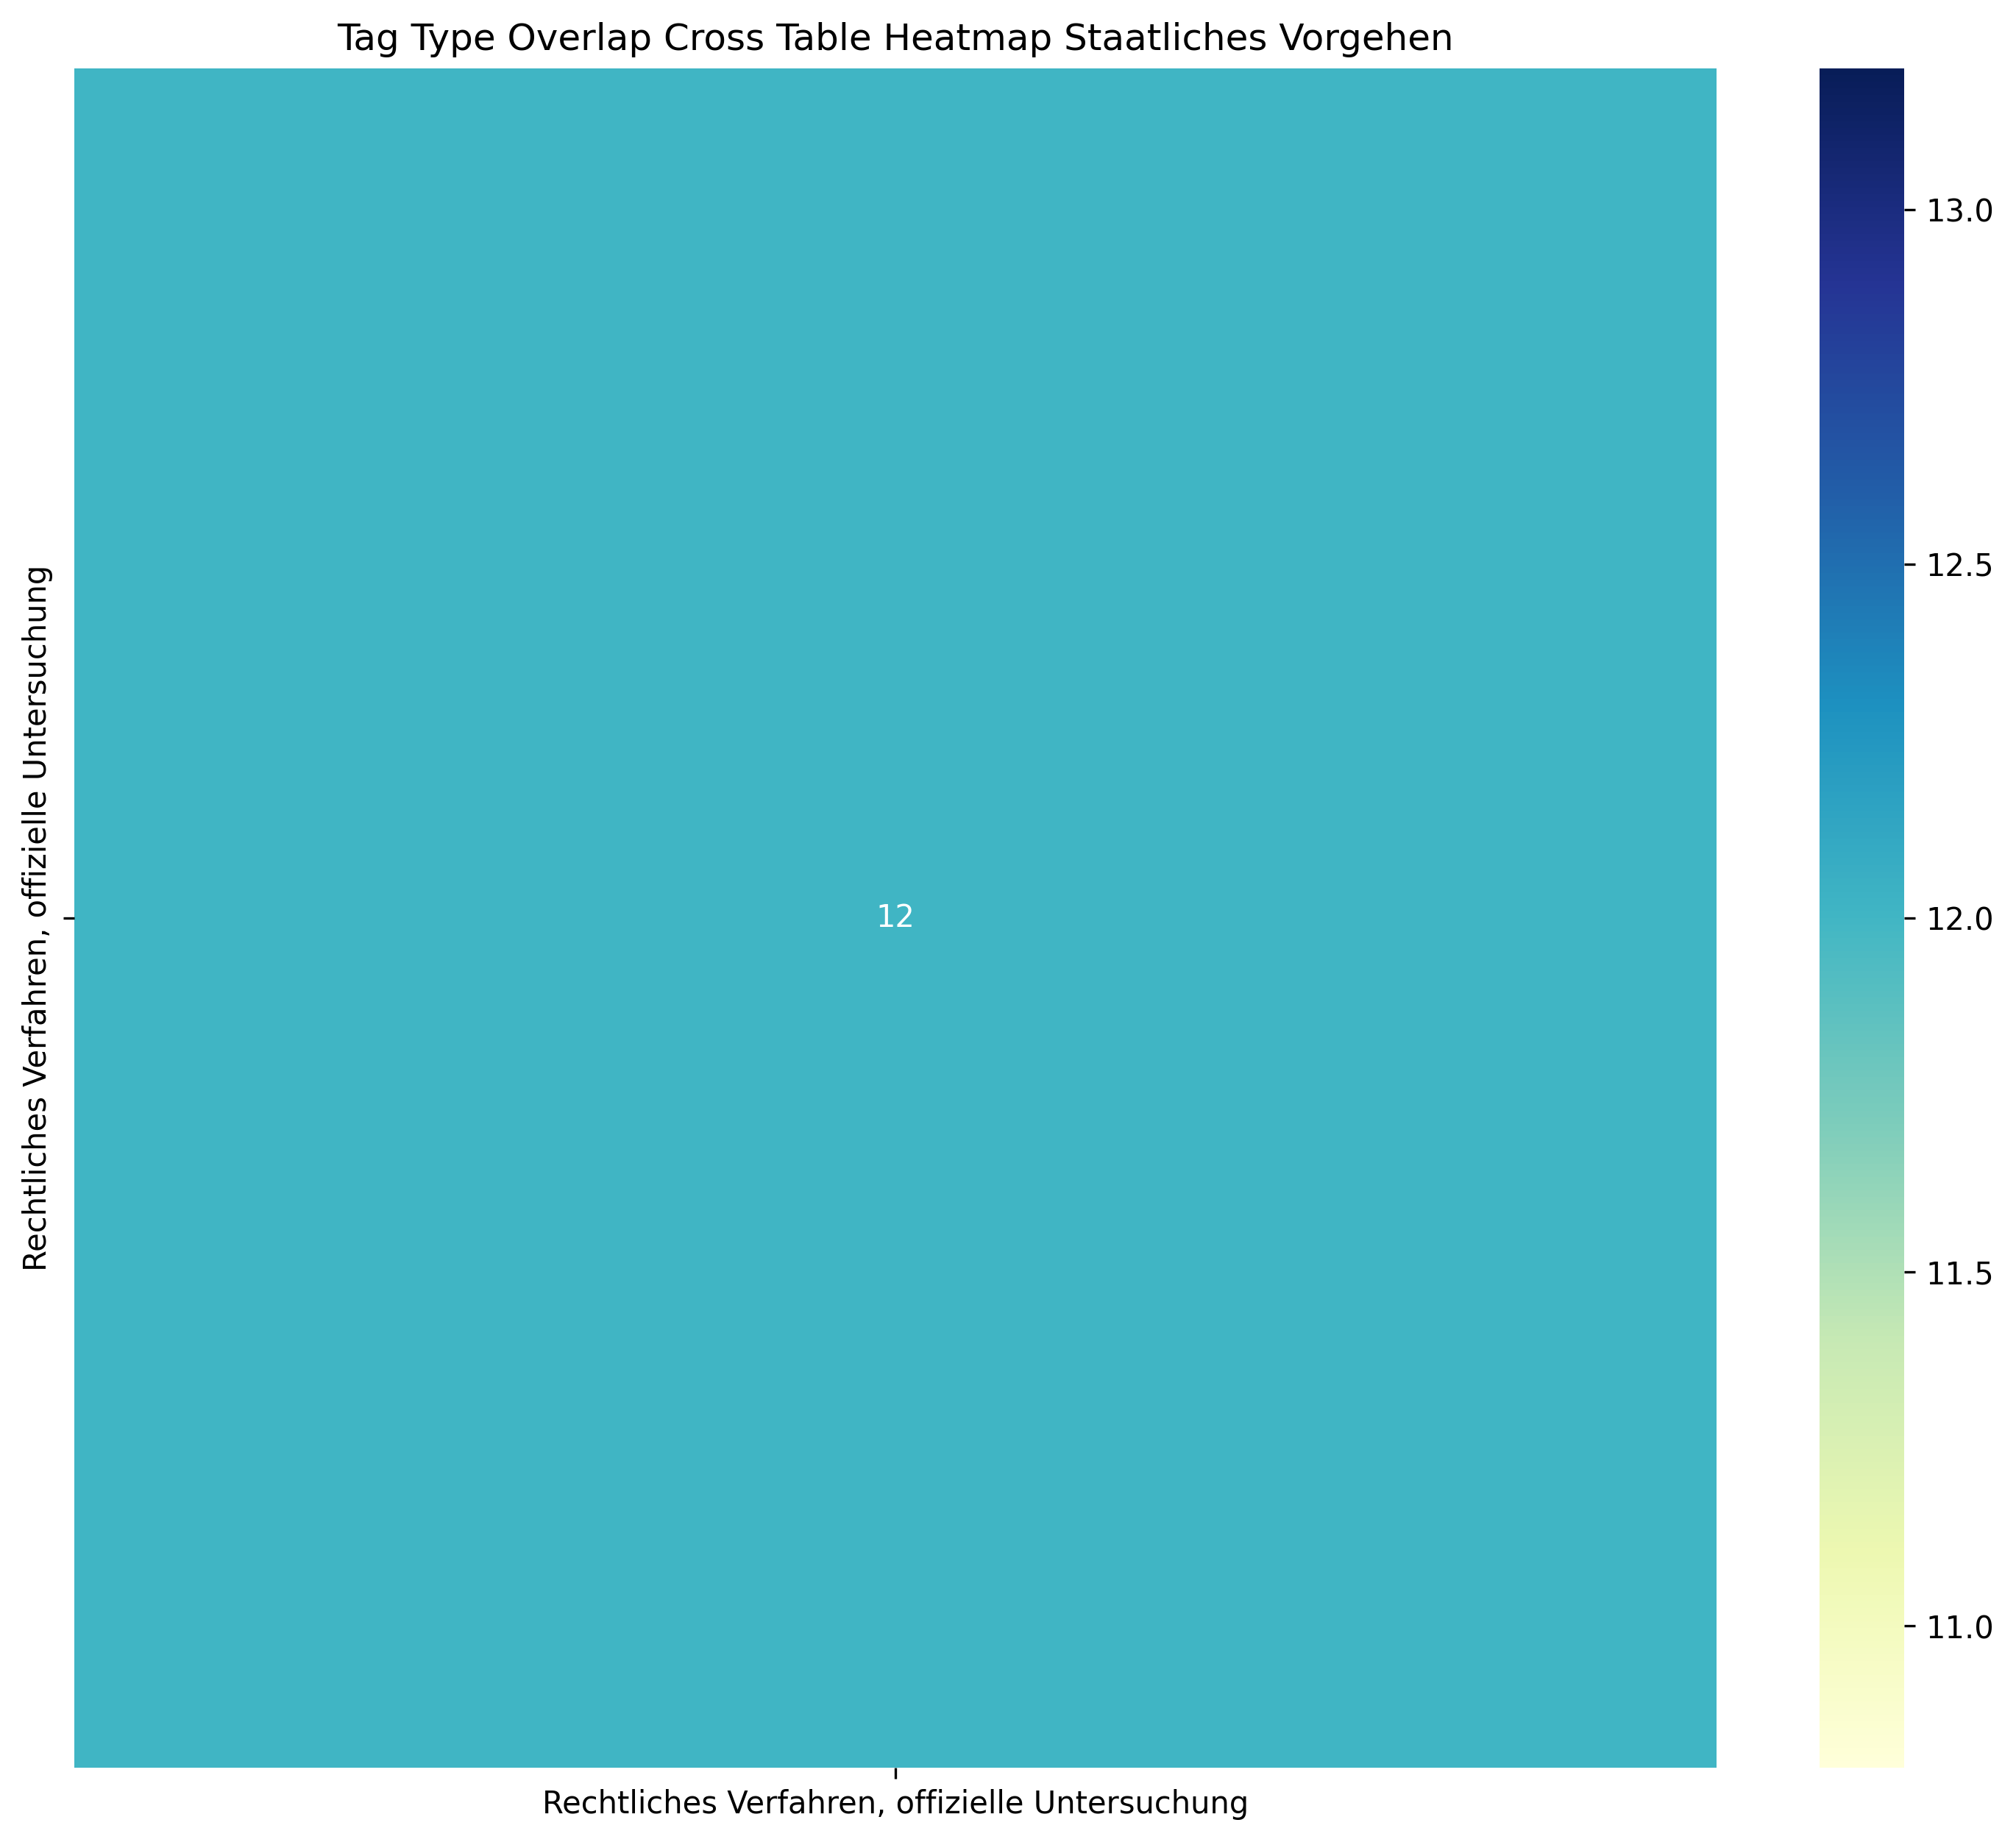

The data file committed next to this chart (first rows):
, Rechtliches Verfahren, offizielle Unters…, Sum
Rechtliches Verfahren, offizielle Unters…, 12, 12
Sum, 12, 12
